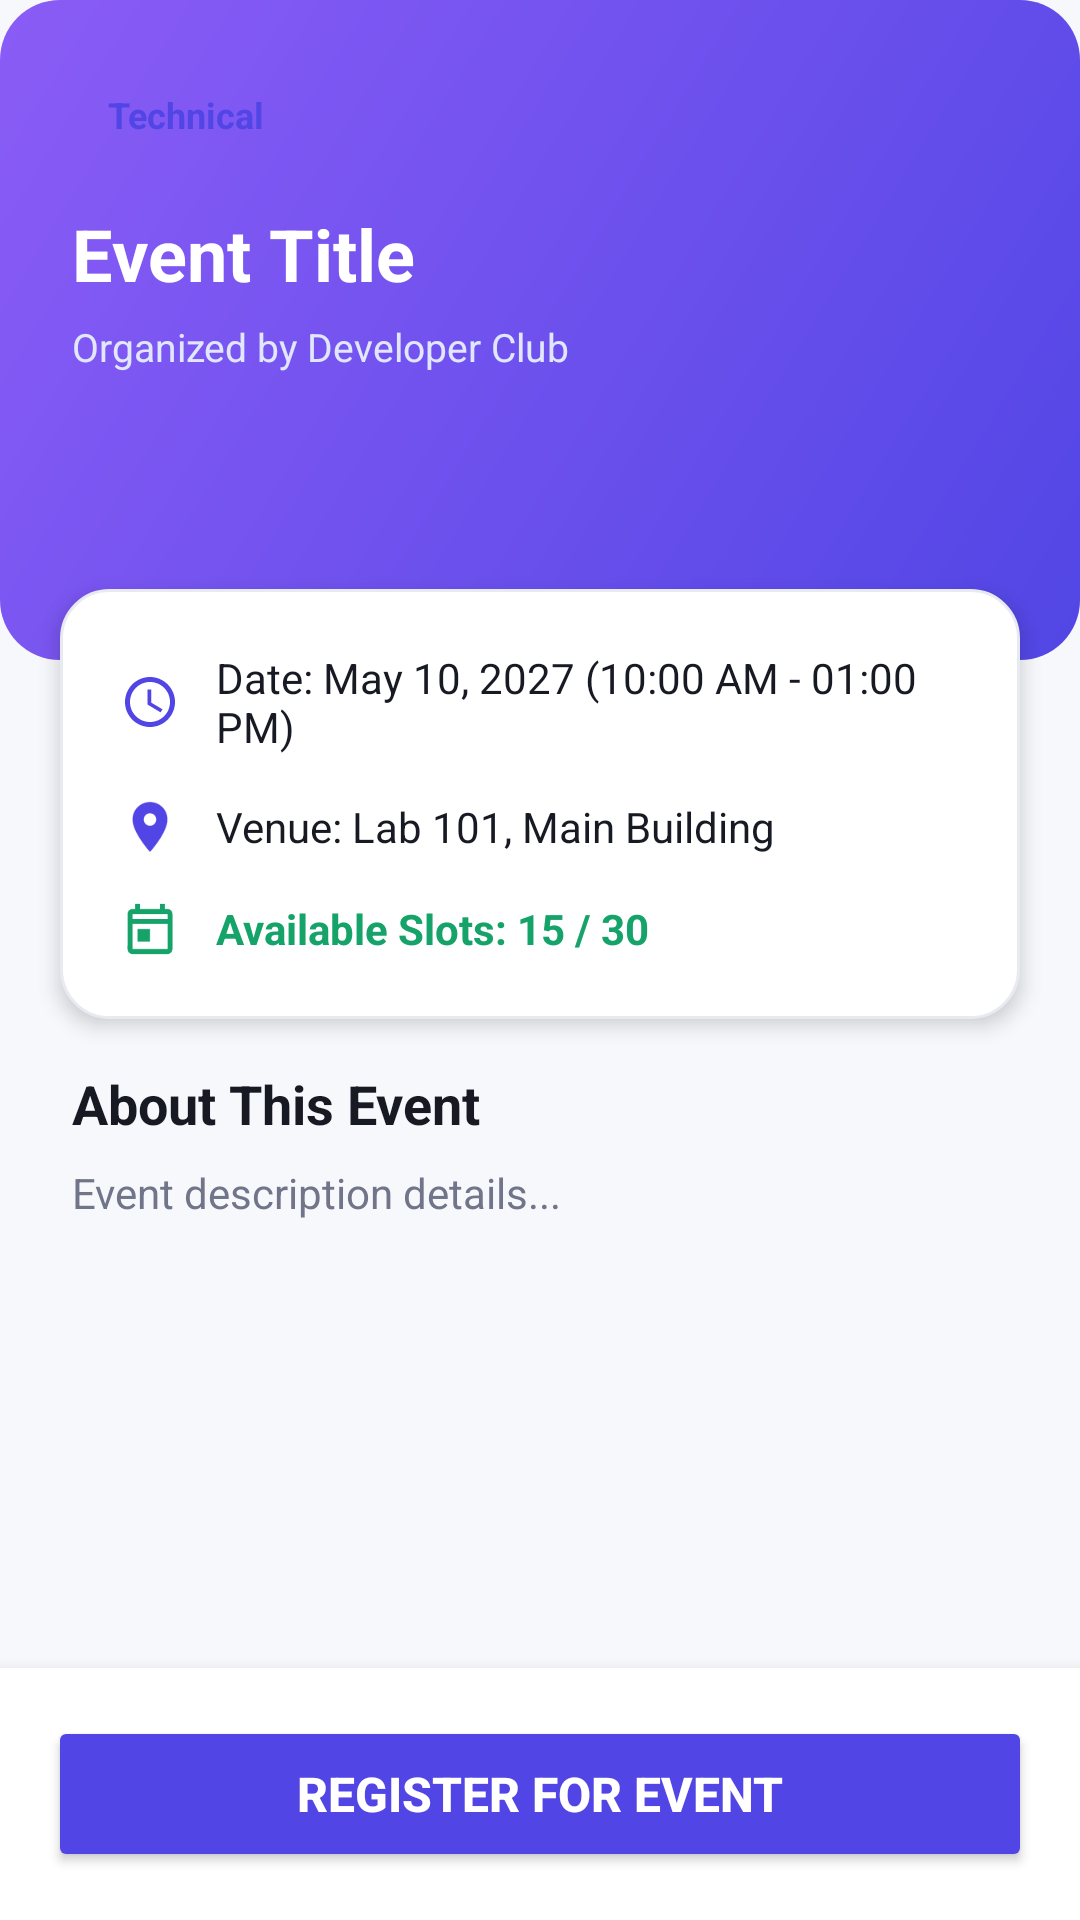

Produce the Android XML layout that renders to this screen, including the resource entries it uses.
<!-- AndroidManifest.xml: application theme Theme.CampusConnect -->
<!-- res/layout/activity_event_details.xml -->
<?xml version="1.0" encoding="utf-8"?>
<RelativeLayout xmlns:android="http://schemas.android.com/apk/res/android"
    xmlns:app="http://schemas.android.com/apk/res-auto"
    android:layout_width="match_parent"
    android:layout_height="match_parent"
    android:background="@color/bg_main">

    <ScrollView
        android:layout_width="match_parent"
        android:layout_height="match_parent"
        android:layout_above="@id/bottomBar"
        android:clipToPadding="false">

        <LinearLayout
            android:layout_width="match_parent"
            android:layout_height="wrap_content"
            android:orientation="vertical">

            
            <RelativeLayout
                android:layout_width="match_parent"
                android:layout_height="220dp"
                android:background="@drawable/bg_hero_gradient"
                android:padding="24dp">

                <TextView
                    android:id="@+id/tvDetailCategory"
                    android:layout_width="wrap_content"
                    android:layout_height="wrap_content"
                    android:text="Technical"
                    android:textSize="12sp"
                    android:textStyle="bold"
                    android:textColor="@color/primary"
                    android:background="@drawable/bg_badge_approved"
                    android:paddingHorizontal="12dp"
                    android:paddingVertical="6dp" />

                <TextView
                    android:id="@+id/tvDetailTitle"
                    android:layout_width="match_parent"
                    android:layout_height="wrap_content"
                    android:layout_below="@id/tvDetailCategory"
                    android:text="Event Title"
                    android:textSize="24sp"
                    android:textStyle="bold"
                    android:textColor="@color/white"
                    android:layout_marginTop="16dp" />

                <TextView
                    android:id="@+id/tvDetailOrganizer"
                    android:layout_width="match_parent"
                    android:layout_height="wrap_content"
                    android:layout_below="@id/tvDetailTitle"
                    android:text="Organized by Developer Club"
                    android:textSize="13sp"
                    android:textColor="#E0E7FF"
                    android:layout_marginTop="6dp" />
            </RelativeLayout>

            
            <LinearLayout
                android:layout_width="match_parent"
                android:layout_height="wrap_content"
                android:orientation="vertical"
                android:background="@drawable/bg_card_rounded"
                android:padding="20dp"
                android:layout_marginHorizontal="20dp"
                android:layout_marginTop="-24dp"
                android:elevation="4dp"
                android:layout_marginBottom="16dp">

                
                <LinearLayout
                    android:layout_width="match_parent"
                    android:layout_height="wrap_content"
                    android:orientation="horizontal"
                    android:gravity="center_vertical"
                    android:layout_marginBottom="14dp">

                    <ImageView
                        android:layout_width="20dp"
                        android:layout_height="20dp"
                        android:src="@drawable/ic_clock"
                        app:tint="@color/primary"
                        android:layout_marginEnd="12dp"
                        android:contentDescription="Date icon" />

                    <TextView
                        android:id="@+id/tvDetailDate"
                        android:layout_width="match_parent"
                        android:layout_height="wrap_content"
                        android:text="Date: May 10, 2027 (10:00 AM - 01:00 PM)"
                        android:textSize="14sp"
                        android:textColor="@color/text_primary" />
                </LinearLayout>

                
                <LinearLayout
                    android:layout_width="match_parent"
                    android:layout_height="wrap_content"
                    android:orientation="horizontal"
                    android:gravity="center_vertical"
                    android:layout_marginBottom="14dp">

                    <ImageView
                        android:layout_width="20dp"
                        android:layout_height="20dp"
                        android:src="@drawable/ic_location"
                        app:tint="@color/primary"
                        android:layout_marginEnd="12dp"
                        android:contentDescription="Venue icon" />

                    <TextView
                        android:id="@+id/tvDetailVenue"
                        android:layout_width="match_parent"
                        android:layout_height="wrap_content"
                        android:text="Venue: Lab 101, Main Building"
                        android:textSize="14sp"
                        android:textColor="@color/text_primary" />
                </LinearLayout>

                
                <LinearLayout
                    android:layout_width="match_parent"
                    android:layout_height="wrap_content"
                    android:orientation="horizontal"
                    android:gravity="center_vertical">

                    <ImageView
                        android:layout_width="20dp"
                        android:layout_height="20dp"
                        android:src="@drawable/ic_event_placeholder"
                        app:tint="@color/status_success"
                        android:layout_marginEnd="12dp"
                        android:contentDescription="Slots icon" />

                    <TextView
                        android:id="@+id/tvDetailCapacity"
                        android:layout_width="match_parent"
                        android:layout_height="wrap_content"
                        android:text="Available Slots: 15 / 30"
                        android:textSize="14sp"
                        android:textStyle="bold"
                        android:textColor="@color/status_success" />
                </LinearLayout>

            </LinearLayout>

            
            <LinearLayout
                android:layout_width="match_parent"
                android:layout_height="wrap_content"
                android:orientation="vertical"
                android:paddingHorizontal="24dp"
                android:layout_marginBottom="24dp">

                <TextView
                    android:layout_width="wrap_content"
                    android:layout_height="wrap_content"
                    android:text="About This Event"
                    android:textSize="18sp"
                    android:textStyle="bold"
                    android:textColor="@color/text_primary"
                    android:layout_marginBottom="8dp" />

                <TextView
                    android:id="@+id/tvDetailDesc"
                    android:layout_width="match_parent"
                    android:layout_height="wrap_content"
                    android:text="Event description details..."
                    android:textSize="14sp"
                    android:textColor="@color/text_secondary"
                    android:lineSpacingExtra="5dp" />
            </LinearLayout>

        </LinearLayout>
    </ScrollView>

    
    <LinearLayout
        android:id="@+id/bottomBar"
        android:layout_width="match_parent"
        android:layout_height="wrap_content"
        android:layout_alignParentBottom="true"
        android:background="@color/card_surface"
        android:elevation="8dp"
        android:padding="16dp">

        <Button
            android:id="@+id/btnRegister"
            android:layout_width="match_parent"
            android:layout_height="52dp"
            android:text="Register For Event"
            android:textSize="16sp"
            android:textStyle="bold"
            android:backgroundTint="@color/primary"
            android:textColor="@color/white"
            app:cornerRadius="14dp" />
    </LinearLayout>

</RelativeLayout>
<!-- resources referenced by this layout -->
<resources>
  <color name="bg_main">#F7F8FC</color>
  <color name="card_surface">#FFFFFF</color>
  <color name="primary">#5146E5</color>
  <color name="status_success">#16A36A</color>
  <color name="text_primary">#171923</color>
  <color name="text_secondary">#70758A</color>
  <color name="white">#FFFFFF</color>
  <!-- drawable bg_card_rounded (drawable) -->
  <?xml version="1.0" encoding="utf-8"?>
  <shape xmlns:android="http://schemas.android.com/apk/res/android"
      android:shape="rectangle">
      <solid android:color="@color/card_surface" />
      <corners android:radius="16dp" />
      <stroke android:width="1dp" android:color="@color/divider_border" />
  </shape>
  <!-- drawable bg_hero_gradient (drawable) -->
  <?xml version="1.0" encoding="utf-8"?>
  <shape xmlns:android="http://schemas.android.com/apk/res/android"
      android:shape="rectangle">
      <gradient
          android:startColor="#5146E5"
          android:endColor="#8B5CF6"
          android:angle="135" />
      <corners android:radius="20dp" />
  </shape>
  <!-- drawable ic_clock (drawable) -->
  <?xml version="1.0" encoding="utf-8"?>
  <vector xmlns:android="http://schemas.android.com/apk/res/android"
      android:width="16dp"
      android:height="16dp"
      android:viewportWidth="24"
      android:viewportHeight="24">
    <path
        android:fillColor="#70758A"
        android:pathData="M11.99,2C6.47,2 2,6.48 2,12s4.47,10 9.99,10C17.52,22 22,17.52 22,12S17.52,2 11.99,2zM12,20c-4.42,0 -8,-3.58 -8,-8s3.58,-8 8,-8 8,3.58 8,8 -3.58,8 -8,8zM12.5,7H11v6l5.25,3.15 0.75,-1.23 -4.5,-2.67z"/>
  </vector>
  <!-- drawable ic_event_placeholder (drawable) -->
  <?xml version="1.0" encoding="utf-8"?>
  <vector xmlns:android="http://schemas.android.com/apk/res/android"
      android:width="24dp"
      android:height="24dp"
      android:viewportWidth="24"
      android:viewportHeight="24">
    <path
        android:fillColor="#5146E5"
        android:pathData="M19,4h-1V2h-2v2H8V2H6v2H5c-1.11,0 -1.99,0.9 -1.99,2L3,20c0,1.1 0.89,2 2,2h14c1.1,0 2,-0.9 2,-2V6c0,-1.1 -0.9,-2 -2,-2zM19,20H5V10h14v10zM19,8H5V6h14v2zM7,12h5v5H7z"/>
  </vector>
  <!-- drawable ic_location (drawable) -->
  <?xml version="1.0" encoding="utf-8"?>
  <vector xmlns:android="http://schemas.android.com/apk/res/android"
      android:width="16dp"
      android:height="16dp"
      android:viewportWidth="24"
      android:viewportHeight="24">
    <path
        android:fillColor="#70758A"
        android:pathData="M12,2C8.13,2 5,5.13 5,9c0,5.25 7,13 7,13s7,-7.75 7,-13c0,-3.87 -3.13,-7 -7,-7zM12,11.5c-1.38,0 -2.5,-1.12 -2.5,-2.5s1.12,-2.5 2.5,-2.5 2.5,1.12 2.5,2.5 -1.12,2.5 -2.5,2.5z"/>
  </vector>
  <style name="Theme.CampusConnect" parent="Base.Theme.CampusConnect" />
  <color name="divider_border">#E8EAF2</color>
  <style name="Base.Theme.CampusConnect" parent="Theme.Material3.DayNight.NoActionBar">
          
          <item name="colorPrimary">@color/primary</item>
          <item name="colorPrimaryVariant">@color/primary_dark</item>
          <item name="colorOnPrimary">@color/white</item>
          <item name="colorSecondary">@color/secondary</item>
          <item name="colorOnSecondary">@color/white</item>
          <item name="android:windowBackground">@color/bg_main</item>
          <item name="android:statusBarColor">@color/primary</item>
          <item name="android:navigationBarColor">@color/white</item>
      </style>
  <color name="primary_dark">#3930B5</color>
  <color name="secondary">#8B5CF6</color>
</resources>
